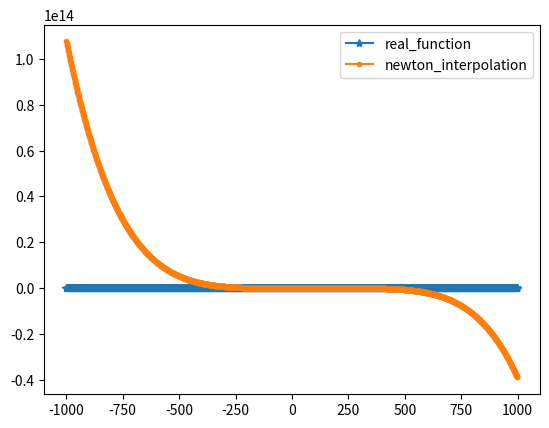

Reproduce this figure in Python.
import matplotlib.pyplot as plt
import copy
import numpy as np
def is_float(num : str):
    num = num.replace("-","",1)
    num = num.replace(".", "", 1)
    return num.isnumeric()


def is_row_valid_float(row:list):
    for i  in range(len(row)):
        if (not(is_float(row[i]))):
            return False
    return True





def print_table(table:list):
    spaces_cnt = 3
    #print(table)
    for row in table:
        template = "{:^8} " * len(row)
        print(template.format(*row))


#def part_sum_neuton(dataset:list,):
#    for i in range()

def get_part_sums_neuton(dataset:list):
    n = len(dataset)
    part_sums = [[0 for i in range(n + 1)] for i in range(n + 2)] # n*n dim
    for i in range(n):
        part_sums[i][0] = dataset[i][0]
        part_sums[i][1] = dataset[i][1]
    row_iter = n - 1
    col_count = 1
    i = 0
    for j in range(2,n + 1):
        while (i < row_iter):
            part_sums[i][j] = (part_sums[i][j - 1] - part_sums[i + 1][j - 1]) / (part_sums[i][0] - part_sums[i + col_count][0])
            i+=1
        row_iter -=1
        i = 0
        col_count += 1
    return part_sums[0]
        
        

 






def get_dots_interolation(dataset:list,n:int,x:int):
    dataset.sort(key = lambda x: x[0])
    selected_rows = []

    min_delta_row_index = 0
    min_delta = abs(dataset[0][0] - x)
    for i in range(len(dataset)):
        if (abs(dataset[i][0] - x) < min_delta):
            min_delta = abs(dataset[i][0] - x) 
            min_delta_row_index = i
    l_bound = min_delta_row_index
    r_bound = min_delta_row_index + 1
    while (len(selected_rows) < n + 1):
        if (l_bound >= 0):
            selected_rows.append(dataset[l_bound])
            l_bound-=1
        if (r_bound < len(dataset)):
            selected_rows.append(dataset[r_bound])
            r_bound+=1
    selected_rows.sort(key = lambda x:x[0])
    return selected_rows


def Neuton_interpolation(dataset:list,n:int,x:int):
    chosen_dots = get_dots_interolation(database,n,x)
    part_sums = get_part_sums_neuton(chosen_dots)
    #(part_sums[0], part_sums[1]) = (part_sums[1], part_sums[0])
    def interpolation_on_point(x:int):
        inter_sum = part_sums[1]
        for i in range(2,len(part_sums)):
            inter_mul = 1
            for j in range(i - 1):
                inter_mul *=  x - chosen_dots[j][0]
            inter_sum += inter_mul  * part_sums[i]
        return inter_sum
    return interpolation_on_point

def draw_graphs(interpolation_func,x:list,y:list):
    y_interpolated = list(map(interpolation_func,x))
    plt.plot(x,y,label = "real_function",marker = '*')
    plt.plot(x,y_interpolated,label = "newton_interpolation",marker = '.')
    plt.legend()
    plt.show()
    for i in range(len(x)):
        print(x[i],y[i],y_interpolated[i])
    
  


            











#def Neuton_interpolation(dataset:list, x:int,n: int):





# Press the green button in the gutter to run the script.
if __name__ == '__main__':
    '''col_count = 4

    database = []
    row = ["0" for i in range(col_count)]

    print("Введите таблицу значений(Для окончания ввода введите все -)")
    row = input().split()
    while(is_row_valid_float(row)):
        row = list(map(lambda x:float(x),row))
        database.append(row)
        row = input().split()
    print("Введите степень аппроксимирующих полиномов")
    n = int(input()) # Степень
    print("Введите значения текущего x")
    cur_x = float(input())
    print_table(database)
    if (len(database) < n +1):
        print("Нехватает данных для верной интерполяции")
        exit()'''
    database = [[i,i ** 2 // 2] for i in range(-1000,1000)]
    n = 5
    cur_x = 100
    #chosen_dots = get_dots_interolation(database,n,cur_x)
    #part_sums = get_part_sums_neuton(chosen_dots)
    #print_table(part_sums)
    func = Neuton_interpolation(database,n,cur_x)
    x = [database[i][0] for i in range(len(database))]
    y = [database[i][1] for i in range(len(database))]
    draw_graphs(func,x,y)
    #print(func(0.6))



    







